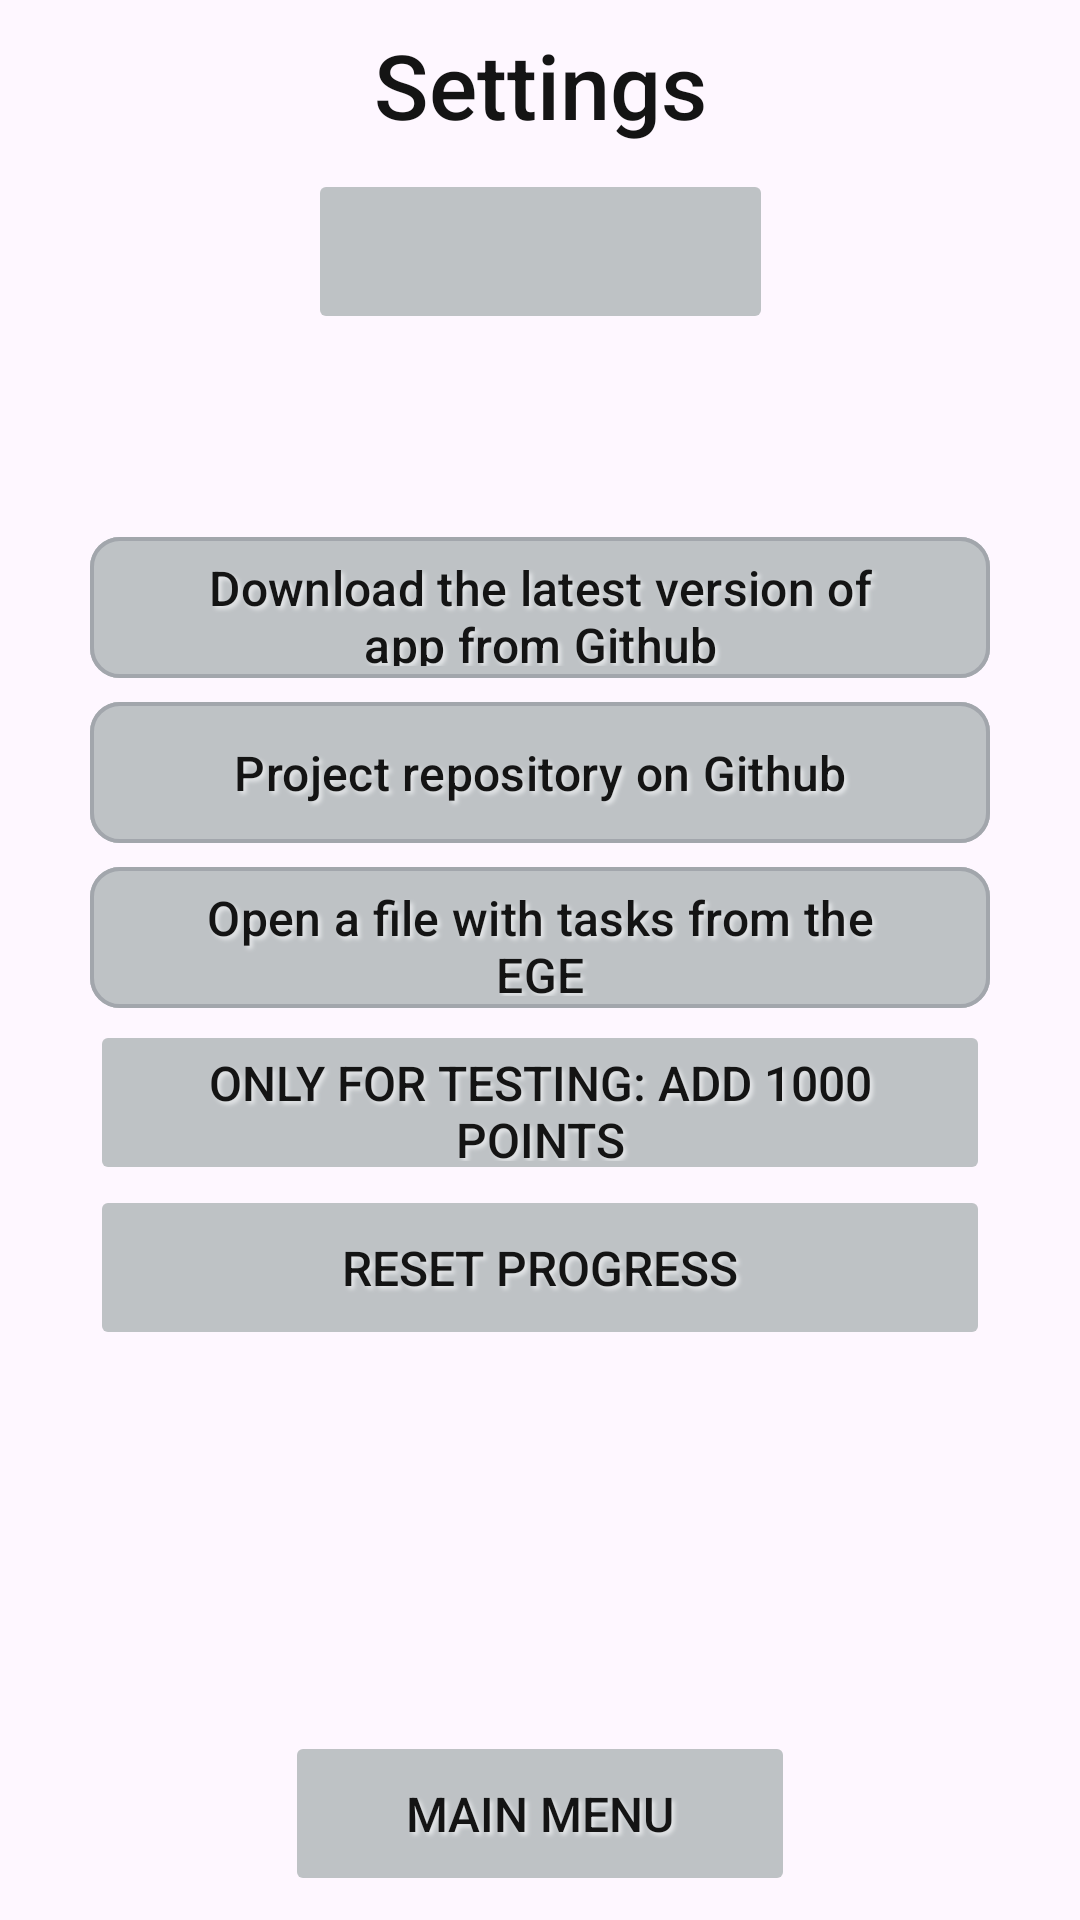

Layout XML and referenced resources for this Android screen:
<!-- AndroidManifest.xml: application theme AppTheme.NoActionBar -->
<!-- res/layout/settings.xml -->
<?xml version="1.0" encoding="utf-8"?>
<androidx.constraintlayout.widget.ConstraintLayout xmlns:android="http://schemas.android.com/apk/res/android"
    android:layout_width="match_parent"
    android:layout_height="match_parent"
    xmlns:app="http://schemas.android.com/apk/res-auto"
    xmlns:tools="http://schemas.android.com/tools"
    app:autoSizeTextType="uniform"
    tools:targetApi="o">

    <TextView
        android:id="@+id/title"
        style="@style/Text"
        android:layout_width="fill_parent"
        android:layout_height="wrap_content"
        android:layout_marginStart="16dp"
        android:layout_marginTop="8dp"
        android:layout_marginEnd="16dp"
        android:gravity="center"
        android:text="@string/settings"
        android:textSize="30sp"
        app:autoSizeTextType="none"
        app:layout_constraintEnd_toEndOf="parent"
        app:layout_constraintStart_toStartOf="parent"
        app:layout_constraintTop_toTopOf="parent" />

    <Button
        android:id="@+id/points"
        style="@style/Buttons"
        android:layout_width="155dp"
        android:layout_height="55dp"
        android:layout_marginTop="8dp"
        android:text=""
        app:layout_constraintEnd_toEndOf="parent"
        app:layout_constraintStart_toStartOf="parent"
        app:layout_constraintTop_toBottomOf="@id/title" />

    <Button
        android:id="@+id/mainmenu"
        style="@style/Buttons"
        android:layout_width="170dp"
        android:layout_height="55dp"
        android:layout_marginBottom="8dp"
        android:text="@string/main_menu"
        app:layout_constraintBottom_toBottomOf="parent"
        app:layout_constraintEnd_toEndOf="parent"
        app:layout_constraintStart_toStartOf="parent" />

    <ScrollView
        android:id="@+id/scrollView2"
        android:layout_width="0dp"
        android:layout_height="0dp"
        android:layout_marginStart="8dp"
        android:layout_marginTop="8dp"
        android:layout_marginEnd="8dp"
        android:layout_marginBottom="8dp"
        android:fillViewport="true"
        android:foregroundGravity="center"
        app:layout_constraintBottom_toTopOf="@id/mainmenu"
        app:layout_constraintEnd_toEndOf="parent"
        app:layout_constraintHorizontal_bias="1.0"
        app:layout_constraintStart_toStartOf="parent"
        app:layout_constraintTop_toBottomOf="@id/title"
        app:layout_constraintVertical_bias="0.0">

        <LinearLayout
            android:layout_width="match_parent"
            android:layout_height="wrap_content"
            android:layout_gravity="center|fill_vertical"
            android:foregroundGravity="top|center"
            android:gravity="center"
            android:orientation="vertical"
            android:scrollbars="vertical">

            <com.google.android.material.button.MaterialButton
                android:id="@+id/release"
                style="@style/Buttons"
                android:layout_width="300dp"
                android:layout_height="55dp"
                android:layout_gravity="center"
                android:text="@string/release"
                android:textSize="16sp"
                app:icon="@drawable/link"
                app:iconTint="@color/TextColor"
                app:iconGravity="textEnd" />
            <com.google.android.material.button.MaterialButton
                android:id="@+id/github"
                style="@style/Buttons"
                android:layout_width="300dp"
                android:layout_height="55dp"
                android:layout_gravity="center"
                android:text="@string/open_github"
                android:textSize="16sp"
                app:icon="@drawable/link"
                app:iconTint="@color/TextColor"
                app:iconGravity="textEnd" />
            <com.google.android.material.button.MaterialButton
                android:id="@+id/youtuber"
                style="@style/Buttons"
                android:layout_width="300dp"
                android:layout_height="55dp"
                android:layout_gravity="center"
                android:text="@string/youtuber"
                android:textSize="16sp"
                app:icon="@drawable/link"
                app:iconTint="@color/TextColor"
                app:iconGravity="textEnd" />
            <Button
                android:id="@+id/add_points"
                style="@style/Buttons"
                android:layout_width="300dp"
                android:layout_height="55dp"
                android:layout_gravity="center"
                android:text="@string/add_points"
                android:textSize="16sp" />
            <Button
                android:id="@+id/reset_progress"
                style="@style/Buttons"
                android:layout_width="300dp"
                android:layout_height="55dp"
                android:layout_gravity="center"
                android:text="@string/reset_progress"
                android:textSize="16sp" />

        </LinearLayout>

    </ScrollView>

    <TextView
        android:id="@+id/app_version"
        style="@style/Text"
        android:layout_width="0dp"
        android:layout_height="0dp"
        android:layout_marginStart="16dp"
        android:layout_marginTop="8dp"
        android:layout_marginEnd="16dp"
        android:layout_marginBottom="8dp"
        android:gravity="bottom|center"
        android:scrollbars="vertical"
        app:circularflow_defaultRadius="10dp"
        app:circularflow_radiusInDP="10dp"
        app:layout_constraintBottom_toTopOf="@id/mainmenu"
        app:layout_constraintCircleRadius="10dp"
        app:layout_constraintEnd_toEndOf="parent"
        app:layout_constraintStart_toStartOf="parent"
        app:layout_constraintTop_toBottomOf="@id/title"
        tools:layout="@android:layout/list_content" />
</androidx.constraintlayout.widget.ConstraintLayout>
<!-- resources referenced by this layout -->
<resources>
  <color name="TextColor">@color/light_text_color</color>
  <string name="add_points">Only for testing: add 1000 points</string>
  <string name="main_menu">Main menu</string>
  <string name="open_github">Project repository on Github</string>
  <string name="release">Download the latest version of app from Github</string>
  <string name="reset_progress">Reset progress</string>
  <string name="settings">Settings</string>
  <string name="youtuber">Open a file with tasks from the EGE</string>
  <style name="Buttons">
          <item name="fontFamily">sans-serif-medium</item>
          <item name="android:backgroundTint">@color/ButtonColor</item>
          <item name="cornerRadius">10dp</item>
          <item name="strokeColor">@color/ButtonStrokeColor</item>
          <item name="strokeWidth">1.25dp</item>
          <item name="android:textColor">@color/TextColor</item>
          <item name="android:textSize">16sp</item>
  
          <item name="android:shadowColor">@color/Background</item>
          <item name="android:shadowRadius">3</item>
          <item name="android:shadowDx">3</item>
          <item name="android:shadowDy">3</item>
  
          <item name="android:stateListAnimator">@animator/button_state_list_animator</item>
          <item name="android:elevation">10dp</item>
      </style>
  <style name="Text">
          <item name="fontFamily">sans-serif-medium</item>
          <item name="android:textColor">@color/TextColor</item>
          <item name="android:background">@color/void0</item>
      </style>
  <style name="AppTheme.NoActionBar" parent="Theme.MyApplication">
          <item name="windowActionBar">true</item>
          <item name="windowNoTitle">true</item>
          <item name="android:windowFullscreen">false</item>
      </style>
  <color name="light_text_color">#141414</color>
  <color name="ButtonColor" tools:ignore="MissingDefaultResource">@color/light_info_icons</color>
  <color name="ButtonStrokeColor" tools:ignore="MissingDefaultResource">@color/light_standard_icons</color>
  <color name="Background">@color/light_background</color>
  <color name="void0">#00FFFFFF</color>
  <style name="Theme.MyApplication" parent="Base.Theme.MyApplication" />
  <color name="light_info_icons">#ffbec2c5</color>
  <color name="light_standard_icons">#ffa2a6ac</color>
  <color name="light_background">#E6E8EA</color>
  <style name="Base.Theme.MyApplication" parent="Theme.Material3.DayNight.NoActionBar">
          <item name="android:windowSplashScreenAnimatedIcon" tools:targetApi="s">@drawable/splashscreen_logo</item>
          <item name="android:windowSplashScreenBackground" tools:targetApi="s">@color/Background</item>
          <item name="android:windowSplashScreenAnimationDuration" tools:targetApi="s">2147483647</item>
          <item name="android:windowSplashScreenIconBackgroundColor" tools:targetApi="s">@color/Background</item>
  
          <item name="android:windowLayoutInDisplayCutoutMode" tools:ignore="NewApi">shortEdges</item>
          <item name="android:windowLightStatusBar" tools:ignore="NewApi">true</item>
          <item name="android:windowLightNavigationBar" tools:ignore="NewApi">true</item>
          <item name="colorPrimaryDark">@color/light_background</item>
          <item name="colorPrimary">@color/light_background</item>
          <item name="android:windowBackground">@color/light_background</item>
          <item name="android:navigationIcon">@color/light_background</item>
      </style>
  <!-- drawable splashscreen_logo (drawable) -->
  <?xml version="1.0" encoding="utf-8"?>
  <animated-vector xmlns:android="http://schemas.android.com/apk/res/android"
  android:drawable="@mipmap/ic_launcher" >
  <target
      android:name="logo"
      android:animation="@animator/splash_screen_icon" />
  </animated-vector>
</resources>
